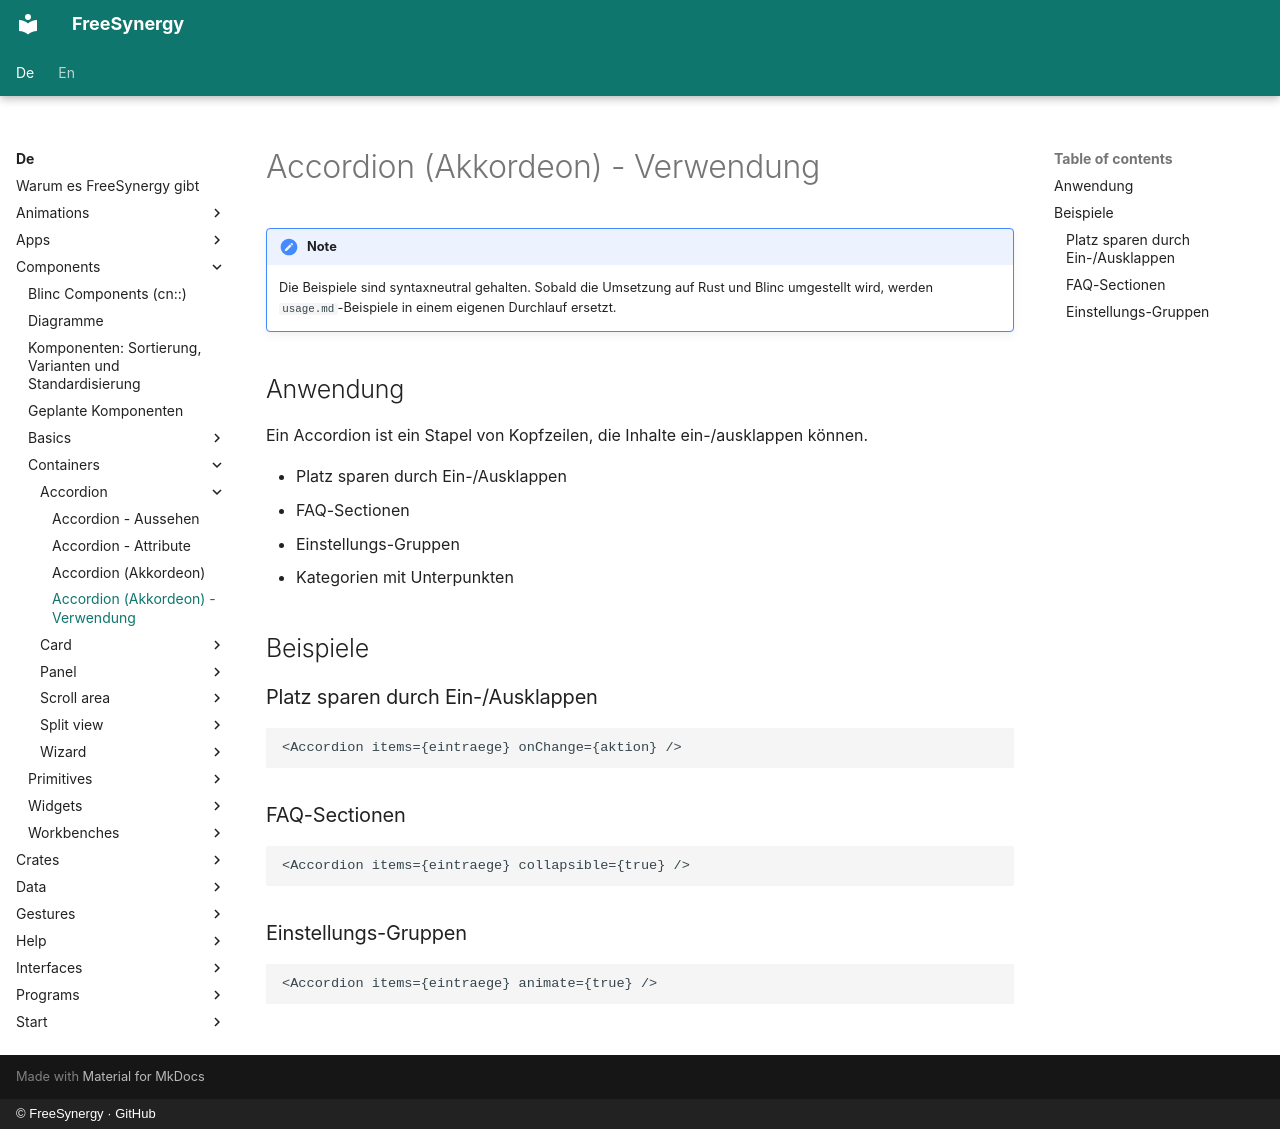

repository: FreeSynergy/fs-documentation · page: de/components/containers/accordion/usage/index.html · generator: mkdocs · copyright: © FreeSynergy · GitHub

# Accordion (Akkordeon) - Verwendung

!!! note
    Die Beispiele sind syntaxneutral gehalten. Sobald die Umsetzung auf Rust und
    Blinc umgestellt wird, werden `usage.md`-Beispiele in einem eigenen Durchlauf
    ersetzt.

## Anwendung

Ein Accordion ist ein Stapel von Kopfzeilen, die Inhalte ein-/ausklappen können.

- Platz sparen durch Ein-/Ausklappen
- FAQ-Sectionen
- Einstellungs-Gruppen
- Kategorien mit Unterpunkten

## Beispiele

### Platz sparen durch Ein-/Ausklappen

```jsx
<Accordion items={eintraege} onChange={aktion} />
```

### FAQ-Sectionen

```jsx
<Accordion items={eintraege} collapsible={true} />
```

### Einstellungs-Gruppen

```jsx
<Accordion items={eintraege} animate={true} />
```
